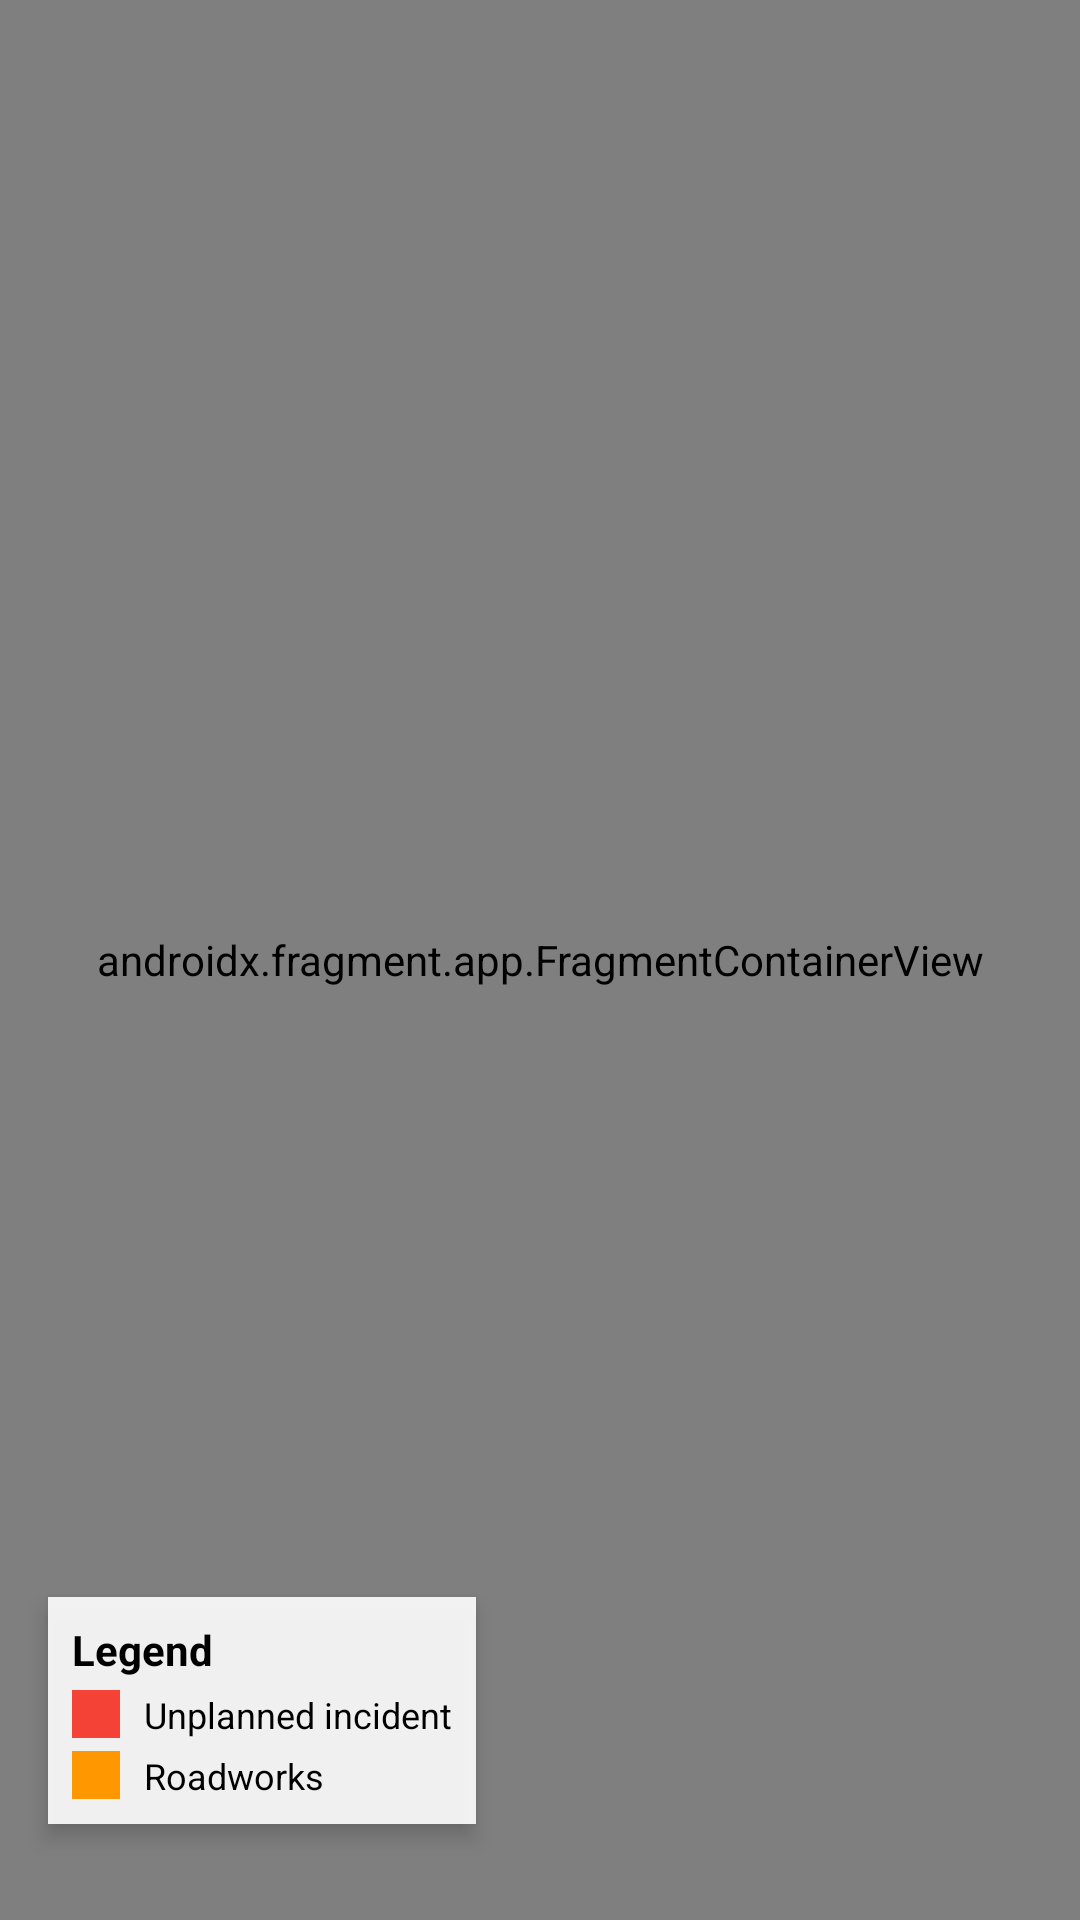

Write the Android layout XML for this screen, with the resource values it uses.
<!-- AndroidManifest.xml: application theme Theme.Barot_Marco_s2432621 -->
<!-- res/layout/fragment_traffic_map.xml -->
<?xml version="1.0" encoding="utf-8"?>
<RelativeLayout xmlns:android="http://schemas.android.com/apk/res/android"
    xmlns:tools="http://schemas.android.com/tools"
    android:layout_width="match_parent"
    android:layout_height="match_parent"
    tools:context=".MapsActivity">

    <androidx.fragment.app.FragmentContainerView
        android:id="@+id/map"
        android:name="com.google.android.gms.maps.SupportMapFragment"
        android:layout_width="match_parent"
        android:layout_height="match_parent" />

    
    <LinearLayout
        android:layout_width="wrap_content"
        android:layout_height="wrap_content"
        android:layout_alignParentBottom="true"
        android:layout_alignParentStart="true"
        android:layout_marginStart="16dp"
        android:layout_marginBottom="32dp"
        android:background="#E6FFFFFF"
        android:orientation="vertical"
        android:padding="8dp"
        android:elevation="4dp">

        <TextView
            android:layout_width="wrap_content"
            android:layout_height="wrap_content"
            android:text="Legend"
            android:textStyle="bold"
            android:textSize="14sp"
            android:textColor="#000000"
            android:layout_marginBottom="4dp"/>

        <LinearLayout
            android:layout_width="wrap_content"
            android:layout_height="wrap_content"
            android:orientation="horizontal"
            android:gravity="center_vertical">
            <View
                android:layout_width="16dp"
                android:layout_height="16dp"
                android:background="#F44336"/>
            <TextView
                android:layout_width="wrap_content"
                android:layout_height="wrap_content"
                android:text="Unplanned incident"
                android:textColor="#000000"
                android:textSize="12sp"
                android:layout_marginStart="8dp"/>
        </LinearLayout>

        <LinearLayout
            android:layout_width="wrap_content"
            android:layout_height="wrap_content"
            android:orientation="horizontal"
            android:gravity="center_vertical"
            android:layout_marginTop="4dp">
            <View
                android:layout_width="16dp"
                android:layout_height="16dp"
                android:background="#FF9800"/>
            <TextView
                android:layout_width="wrap_content"
                android:layout_height="wrap_content"
                android:text="Roadworks"
                android:textColor="#000000"
                android:textSize="12sp"
                android:layout_marginStart="8dp"/>
        </LinearLayout>
    </LinearLayout>

</RelativeLayout>
<!-- resources referenced by this layout -->
<resources>
  <style name="Theme.Barot_Marco_s2432621" parent="Base.Theme.Barot_Marco_s2432621" />
  <style name="Base.Theme.Barot_Marco_s2432621" parent="Theme.Material3.DayNight.NoActionBar">
          
          
      </style>
</resources>
